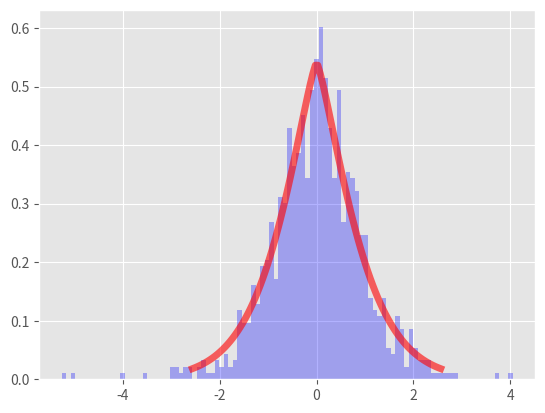

Write Python code to recreate this figure.
import numpy as np
from scipy.stats import gennorm

import matplotlib.pyplot as plt
plt.style.use('ggplot')

def main():
    beta = 1.3
    mean, var, skew, kurt = gennorm.stats(beta, moments='mvsk')
    print('Real params:\n\t- Mean: %f\n\t- Var: %f\n\t- Beta: %f' % (mean, var, beta))

    # Generate histogram
    r = gennorm.rvs(beta, size=1000)

    # Get params
    beta_est, mean_est, var_est = gennorm.fit(r)
    print('Fitted params:\n\t- Mean: %f\n\t- Var: %f\n\t- Beta: %f' % (mean, var, beta))

    # Generate pdf
    x = np.linspace(gennorm.ppf(0.01, beta_est), gennorm.ppf(0.99, beta_est), 100)
    y = gennorm.pdf(x, beta_est)
    
    fig, ax = plt.subplots(1, 1)
    ax.hist(r, bins=100, color='b', density=True, histtype='stepfilled', alpha=0.3)
    ax.legend(loc='best', frameon=False)

    ax.plot(x, y, 'r-', lw=5, alpha=0.6, label='gennorm pdf')
    plt.show()

if __name__ == '__main__':
    main()